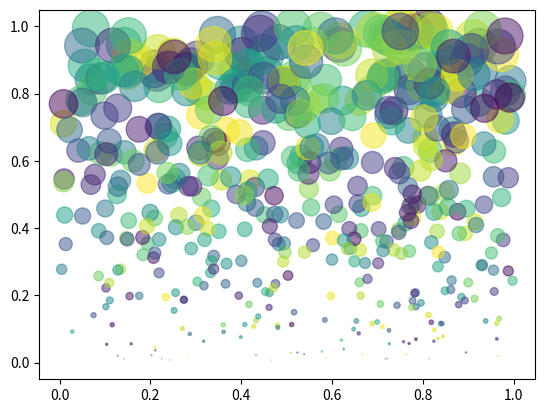

This chart was generated by the following Python code:
import numpy as np
import matplotlib.pyplot as plt



N = 500
x = np.random.rand(N)#在0-1之间生成随机数
y = np.random.rand(N)
colors = np.random.rand(N)
area = np.pi * (15 * y)**2  # 0 to 15 point radii
#s:   size of points
plt.scatter(x, y, s=area, c=colors, alpha=0.5)#以x坐标的函数为点的大小，x越大，直径越大
plt.savefig("scatter.jpg")
plt.show()